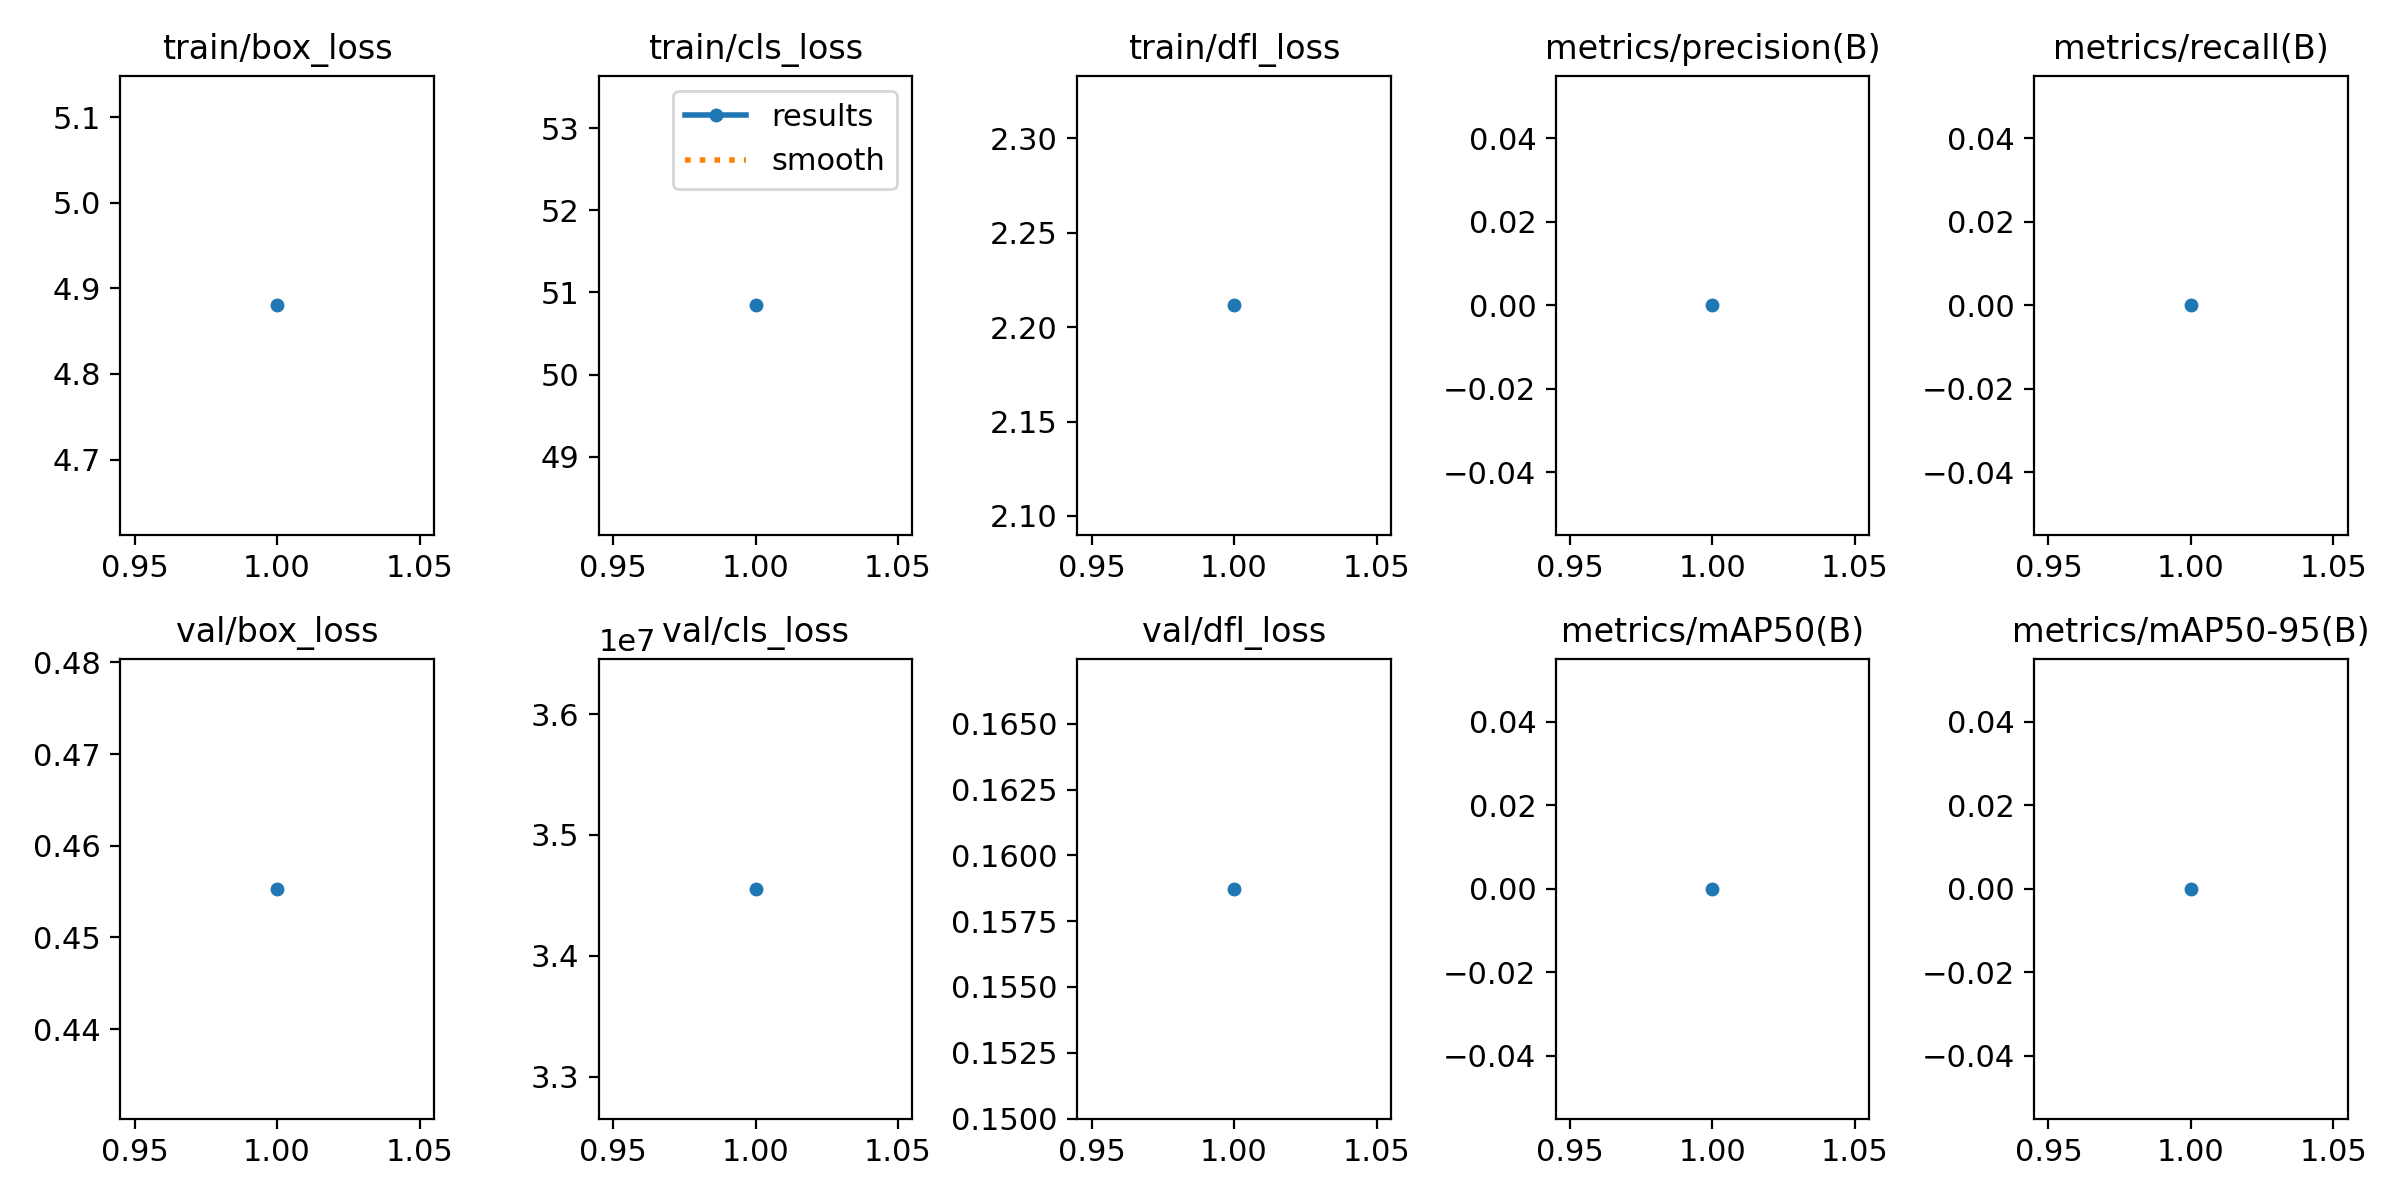

Source data for this figure (header and first rows):
epoch, time, train/box_loss, train/cls_loss, train/dfl_loss, metrics/precision(B), metrics/recall(B), metrics/mAP50(B), metrics/mAP50-95(B), val/box_loss, val/cls_loss, val/dfl_loss, lr/pg0, lr/pg1, lr/pg2
1, 61.75, 4.88, 50.84, 2.212, 0, 0, 0, 0, 0.4553, 3.45536e+07, 0.1587, 0.002, 0.002, 0.002
